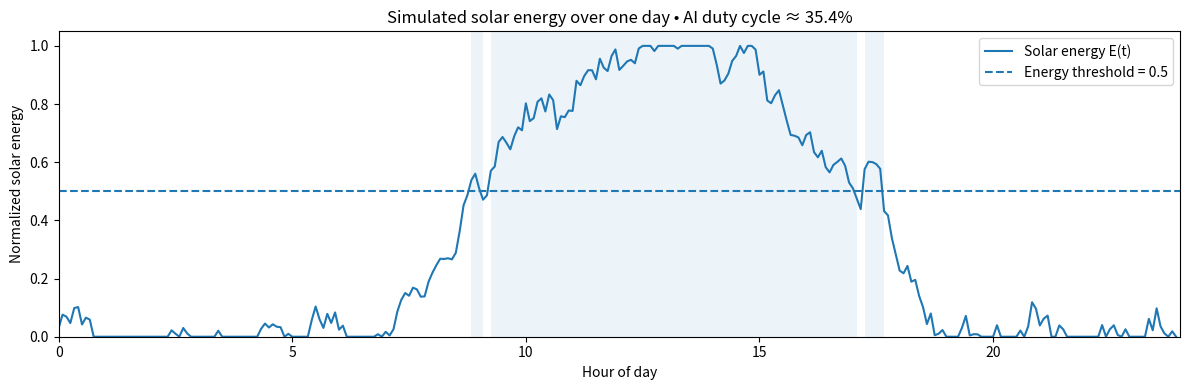

The script that saved this image:
# Core scientific libraries are sufficient for this experiment.
# No external dependencies are introduced in order to keep the simulation
# lightweight, reproducible, and compatible with low-resource environments.
#
# This design choice reflects the frugal AI philosophy of the project.
import numpy as np
import pandas as pd
import matplotlib.pyplot as plt
from datetime import datetime, timedelta

# A fixed random seed is used to ensure reproducibility of stochastic effects
# (e.g. simulated cloud variability).
np.random.seed(42)


# Time is discretized over a 24-hour period with a 5-minute resolution.
#
# This resolution approximates realistic sensor sampling rates in
# small-scale greenhouses while keeping memory usage and computation low.
#
# Using a fixed temporal grid also simplifies later logging and analysis.
start = datetime(2025, 1, 1, 0, 0, 0)
minutes = np.arange(0, 24 * 60, 5)
times = [start + timedelta(minutes=int(m)) for m in minutes]

# Hours are represented as floating-point values (e.g. 13.5 = 13:30),
# which simplifies mathematical modeling of daily cycles.
t_hours = np.array([t.hour + t.minute / 60 for t in times])


# Solar energy is modeled as a half-sine wave between sunrise and sunset.
#
# This simplified physical approximation captures the essential daily
# energy profile without relying on external weather or astronomical datasets.
#
# The goal is not physical accuracy, but explainability and controllability.
sunrise = 7.0
sunset = 19.0
daylen = sunset - sunrise

E = np.zeros_like(t_hours, dtype=float)
mask_day = (t_hours >= sunrise) & (t_hours <= sunset)

# Phase evolves from 0 to π during daylight hours
phase = (t_hours[mask_day] - sunrise) / daylen * np.pi
E[mask_day] = np.sin(phase)


# To simulate real-world variability, stochastic noise ("clouds") is added.
#
# This noise introduces uncertainty in energy availability while remaining
# dataset-free and computationally inexpensive.
cloud_strength = 0.15
cloud_noise = np.random.normal(loc=0.0, scale=cloud_strength, size=E.shape)

# Noise is smoothed using a simple moving average to avoid unrealistic
# high-frequency fluctuations.
k = 5
kernel = np.ones(k) / k
cloud_noise_smoothed = np.convolve(cloud_noise, kernel, mode="same")

# Final solar energy signal, clipped to the [0, 1] interval
E_raw = E.copy()
E = np.clip(E + cloud_noise_smoothed, 0.0, 1.0)


# An explicit energy threshold defines when AI workloads are allowed to run.
#
# This scheduler enforces an energy-first constraint:
# AI computation is permitted only when sufficient solar energy is available.
#
# This mimics the behavior of a solar-powered edge device and prevents
# uncontrolled computation during low-energy periods.
THRESHOLD = 0.5

def can_run_ai(energy, threshold=THRESHOLD):
    """
    Returns True if AI computation is allowed under the current
    energy constraint.
    """
    return energy >= threshold

can_run = np.array([can_run_ai(e) for e in E])

# Duty cycle represents the fraction of the day during which AI is active.
# It serves as a simple indicator of system autonomy under energy constraints.
duty_cycle = can_run.mean() * 100
duty_cycle


# Visualization makes the energy constraint explicit and interpretable.
#
# The shaded regions correspond to time intervals where AI is allowed to run,
# clearly illustrating the relationship between solar energy and computation.
plt.figure(figsize=(12, 4))

plt.plot(t_hours, E, label="Solar energy E(t)")
plt.axhline(THRESHOLD, linestyle="--", label=f"Energy threshold = {THRESHOLD}")

for i in range(len(t_hours) - 1):
    if can_run[i]:
        plt.axvspan(t_hours[i], t_hours[i + 1], alpha=0.08)

plt.title(f"Simulated solar energy over one day • AI duty cycle ≈ {duty_cycle:.1f}%")
plt.xlabel("Hour of day")
plt.ylabel("Normalized solar energy")
plt.xlim(0, 24)
plt.ylim(0, 1.05)
plt.legend()
plt.tight_layout()
plt.show()


# All energy values and AI activation decisions are logged to a CSV file.
#
# This log enables post-hoc analysis, explainability, and reproducibility,
# and will later be reused by decision agents and dashboards.
df = pd.DataFrame({
    "time": times,
    "hour_float": t_hours,
    "E_solar": E,
    "E_solar_ideal": E_raw,
    "can_run_ai": can_run
})

df["note"] = np.where(
    df["can_run_ai"],
    "AI active (sufficient energy)",
    "AI inactive (low energy)"
)

df.to_csv("solar_day_log.csv", index=False)
df.head()
